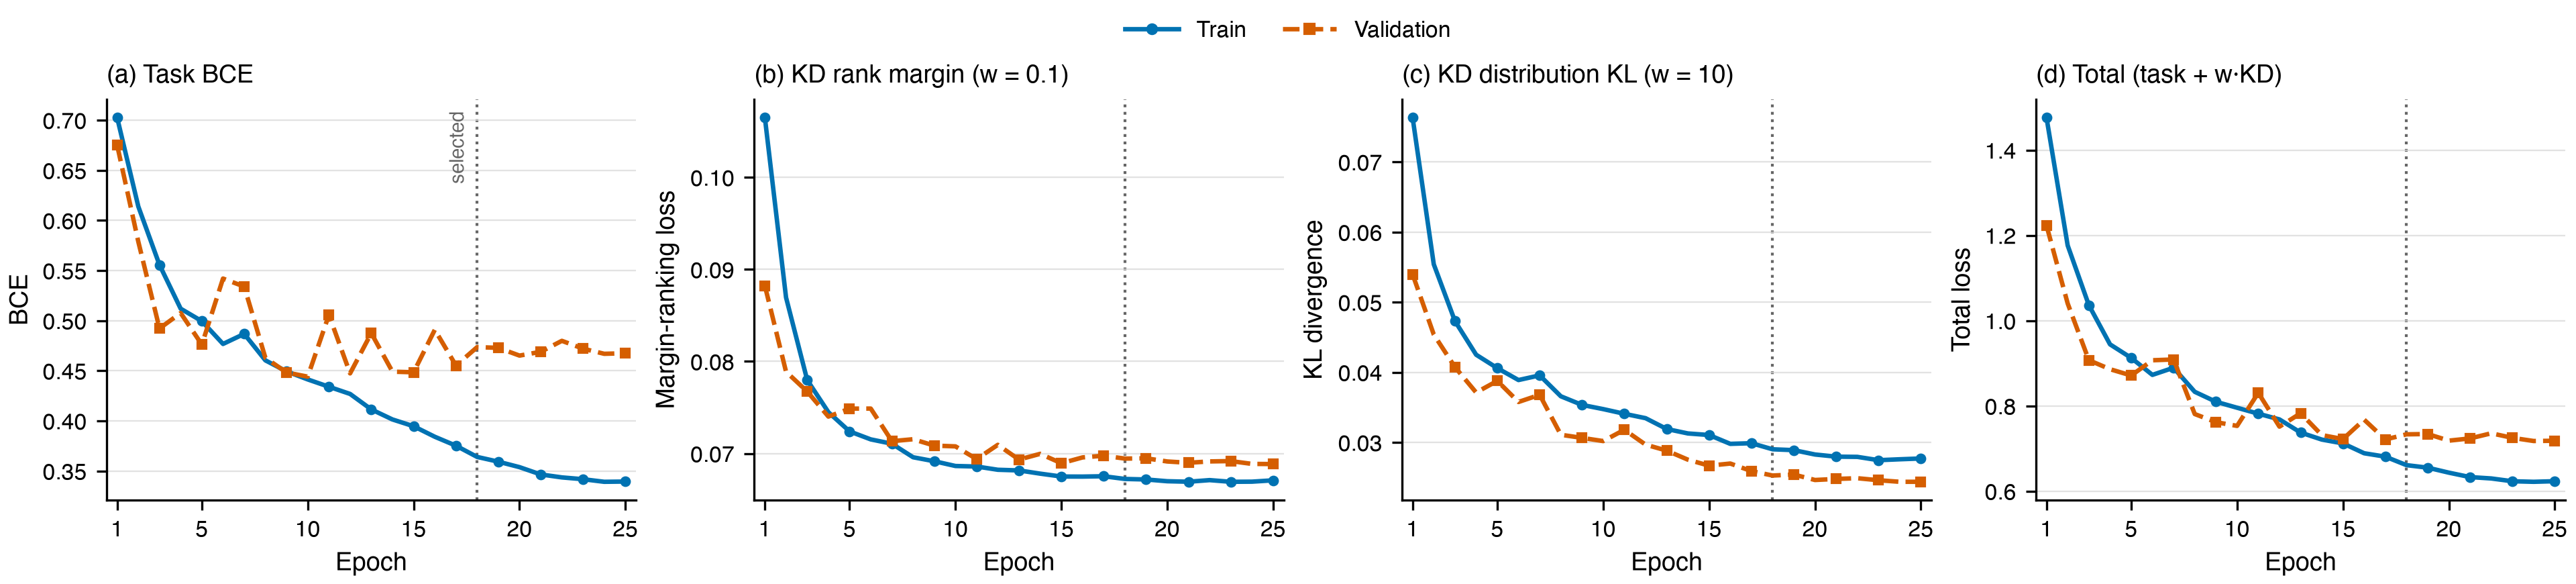

The file beside this chart, header and first rows:
epoch, train_loss, val_task_loss, kd_rank_loss, val_kd_rank_loss, kd_dist_loss, val_kd_dist_loss, train_total, val_total, val_gs_bfs, val_rd_bfs, val_degree_mmd_ratio, val_clustering_mmd_ratio, val_spectral_mmd_ratio
1, 0.7025, 0.6751, 0.1065, 0.08823, 0.07633, 0.05397, 1.477, 1.224, , , , , 
2, 0.6138, 0.5787, 0.08694, 0.07888, 0.0554, 0.04537, 1.177, 1.04, 0.4247, 1.153, 17.05, 3.34, 13.02
3, 0.5556, 0.4921, 0.07797, 0.07673, 0.0473, 0.04074, 1.036, 0.9072, , , , , 
4, 0.5119, 0.5076, 0.07449, 0.07401, 0.0425, 0.03711, 0.9443, 0.8861, 0.497, 1.035, 18.72, 3.19, 14.79
5, 0.4994, 0.476, 0.0724, 0.07487, 0.04059, 0.03877, 0.9126, 0.8712, , , , , 
6, 0.4767, 0.5419, 0.07153, 0.07488, 0.03889, 0.03576, 0.8727, 0.907, 0.4997, 1.084, 12.73, 2.157, 10.99
7, 0.4867, 0.5339, 0.07106, 0.07134, 0.03956, 0.03678, 0.8894, 0.9089, , , , , 
8, 0.4603, 0.4628, 0.06959, 0.07155, 0.03657, 0.03108, 0.833, 0.7808, 0.5131, 1.025, 13.39, 2.177, 11.03
9, 0.4493, 0.4482, 0.06916, 0.07086, 0.03534, 0.03064, 0.8096, 0.7617, , , , , 
10, 0.4413, 0.444, 0.06864, 0.07077, 0.03474, 0.03019, 0.7956, 0.753, 0.5279, 1.013, 15.31, 2.493, 12.38
11, 0.434, 0.5057, 0.06858, 0.06939, 0.03408, 0.0318, 0.7816, 0.8306, , , , , 
12, 0.4268, 0.4473, 0.06823, 0.07094, 0.03345, 0.02968, 0.7681, 0.7512, 0.521, 1.073, 14.34, 2.5, 11.19
13, 0.4114, 0.4874, 0.06816, 0.06934, 0.03191, 0.02883, 0.7373, 0.7826, , , , , 
14, 0.4014, 0.449, 0.06781, 0.06996, 0.03127, 0.02753, 0.7209, 0.7313, 0.5362, 1.029, 15.06, 2.514, 11.52
15, 0.3946, 0.4484, 0.06749, 0.06894, 0.03105, 0.02668, 0.7118, 0.7221, , , , , 
16, 0.3841, 0.4908, 0.06749, 0.06957, 0.02979, 0.02698, 0.6887, 0.7676, 0.5505, 0.9973, 18.16, 3.556, 14.03
17, 0.3752, 0.4551, 0.06753, 0.06976, 0.02988, 0.0259, 0.6807, 0.7211, , , , , 
18, 0.364, 0.4735, 0.06723, 0.06944, 0.02901, 0.02527, 0.6608, 0.7332, 0.5414, 1.013, 14.9, 2.505, 11.43
19, 0.3592, 0.4728, 0.06717, 0.06948, 0.02889, 0.02541, 0.6549, 0.7339, , , , , 
20, 0.3538, 0.4651, 0.06698, 0.06913, 0.02827, 0.02464, 0.6432, 0.7183, 0.5364, 1, 15.4, 2.573, 11.51
21, 0.3465, 0.4688, 0.06693, 0.06899, 0.02796, 0.02479, 0.6328, 0.7236, , , , , 
22, 0.3435, 0.4798, 0.06711, 0.06914, 0.02793, 0.02489, 0.6296, 0.7356, 0.5388, 1.009, 14.96, 2.584, 11.27
23, 0.3417, 0.472, 0.06692, 0.06917, 0.02746, 0.0246, 0.623, 0.7249, , , , , 
24, 0.3392, 0.4668, 0.06694, 0.06887, 0.02759, 0.02438, 0.6218, 0.7175, 0.5422, 1.01, 15.37, 2.658, 11.57
25, 0.3394, 0.4674, 0.06708, 0.06885, 0.0277, 0.02438, 0.6232, 0.7181, 0.5424, 1.027, 15.19, 2.582, 11.35
